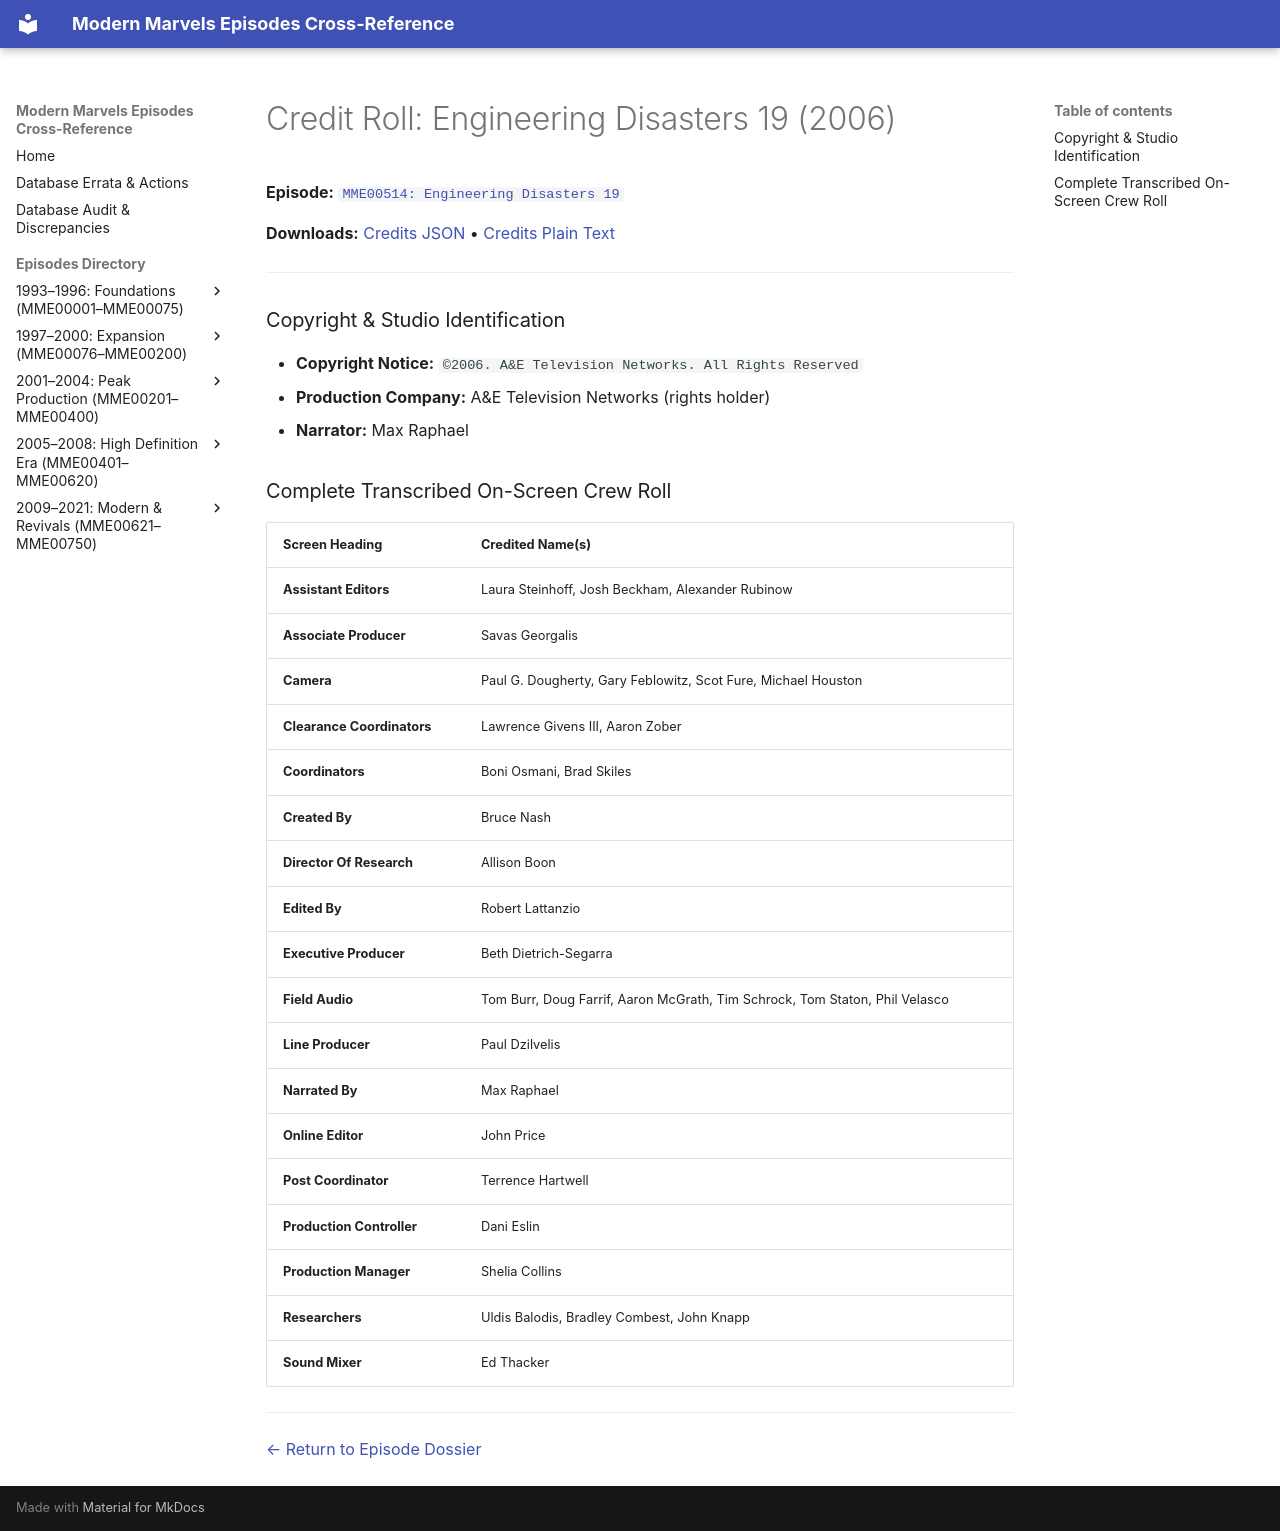

repository: ModernMarvelsFan/ModernMarvels · page: credits/MME00514-credits/index.html · generator: mkdocs

# Credit Roll: Engineering Disasters 19 (2006)
**Episode:** [`MME00514: Engineering Disasters 19`](../episodes/MME00514.md)

**Downloads:** [Credits JSON](json/MME00514-credits.json) • [Credits Plain Text](txt/MME00514-credits.txt)

---

### Copyright & Studio Identification
* **Copyright Notice:** `©2006. A&E Television Networks. All Rights Reserved`
* **Production Company:** A&E Television Networks (rights holder)
* **Narrator:** Max Raphael

### Complete Transcribed On-Screen Crew Roll

| Screen Heading | Credited Name(s) |
| :--- | :--- |
| **Assistant Editors** | Laura Steinhoff, Josh Beckham, Alexander Rubinow |
| **Associate Producer** | Savas Georgalis |
| **Camera** | Paul G. Dougherty, Gary Feblowitz, Scot Fure, Michael Houston |
| **Clearance Coordinators** | Lawrence Givens III, Aaron Zober |
| **Coordinators** | Boni Osmani, Brad Skiles |
| **Created By** | Bruce Nash |
| **Director Of Research** | Allison Boon |
| **Edited By** | Robert Lattanzio |
| **Executive Producer** | Beth Dietrich-Segarra |
| **Field Audio** | Tom Burr, Doug Farrif, Aaron McGrath, Tim Schrock, Tom Staton, Phil Velasco |
| **Line Producer** | Paul Dzilvelis |
| **Narrated By** | Max Raphael |
| **Online Editor** | John Price |
| **Post Coordinator** | Terrence Hartwell |
| **Production Controller** | Dani Eslin |
| **Production Manager** | Shelia Collins |
| **Researchers** | Uldis Balodis, Bradley Combest, John Knapp |
| **Sound Mixer** | Ed Thacker |

---
[← Return to Episode Dossier](../episodes/MME00514.md)
